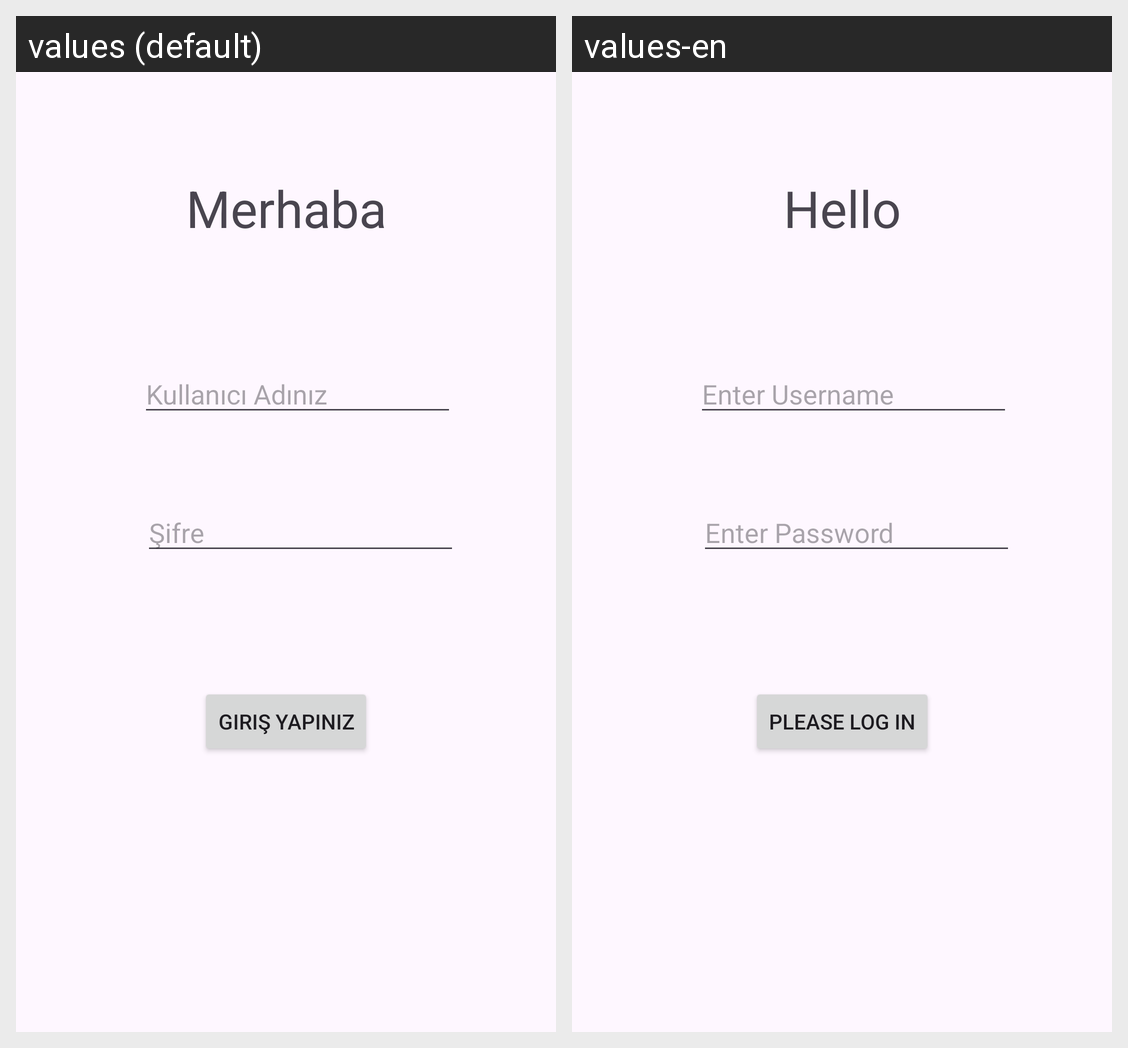

The Android screen above is rendered under two locales of the same app. Produce the string resources it draws, with the default and per-locale values.
Android screen res/layout/activity_main.xml rendered under 2 locales, left to right: values (default), values-en. Device: Nexus 5 (rendered at 1080×1920; each locale shown at half size, 540×960, under a caption strip naming it); theme Theme.CokluDilDestegi.
Strings drawn on this screen, with the default value and each locale's value (text and hints the layout hard-codes, and strings that could not be matched under every locale, appear in the picture but are not listed):

baslik
  values: Merhaba
  values-en: Hello

kullaniciPlaceHolder
  values: Kullanıcı Adınız
  values-en: Enter Username

sifrePlaceHolder
  values: Şifre
  values-en: Enter Password

buttonText
  values: Giriş Yapınız
  values-en: Please Log in
